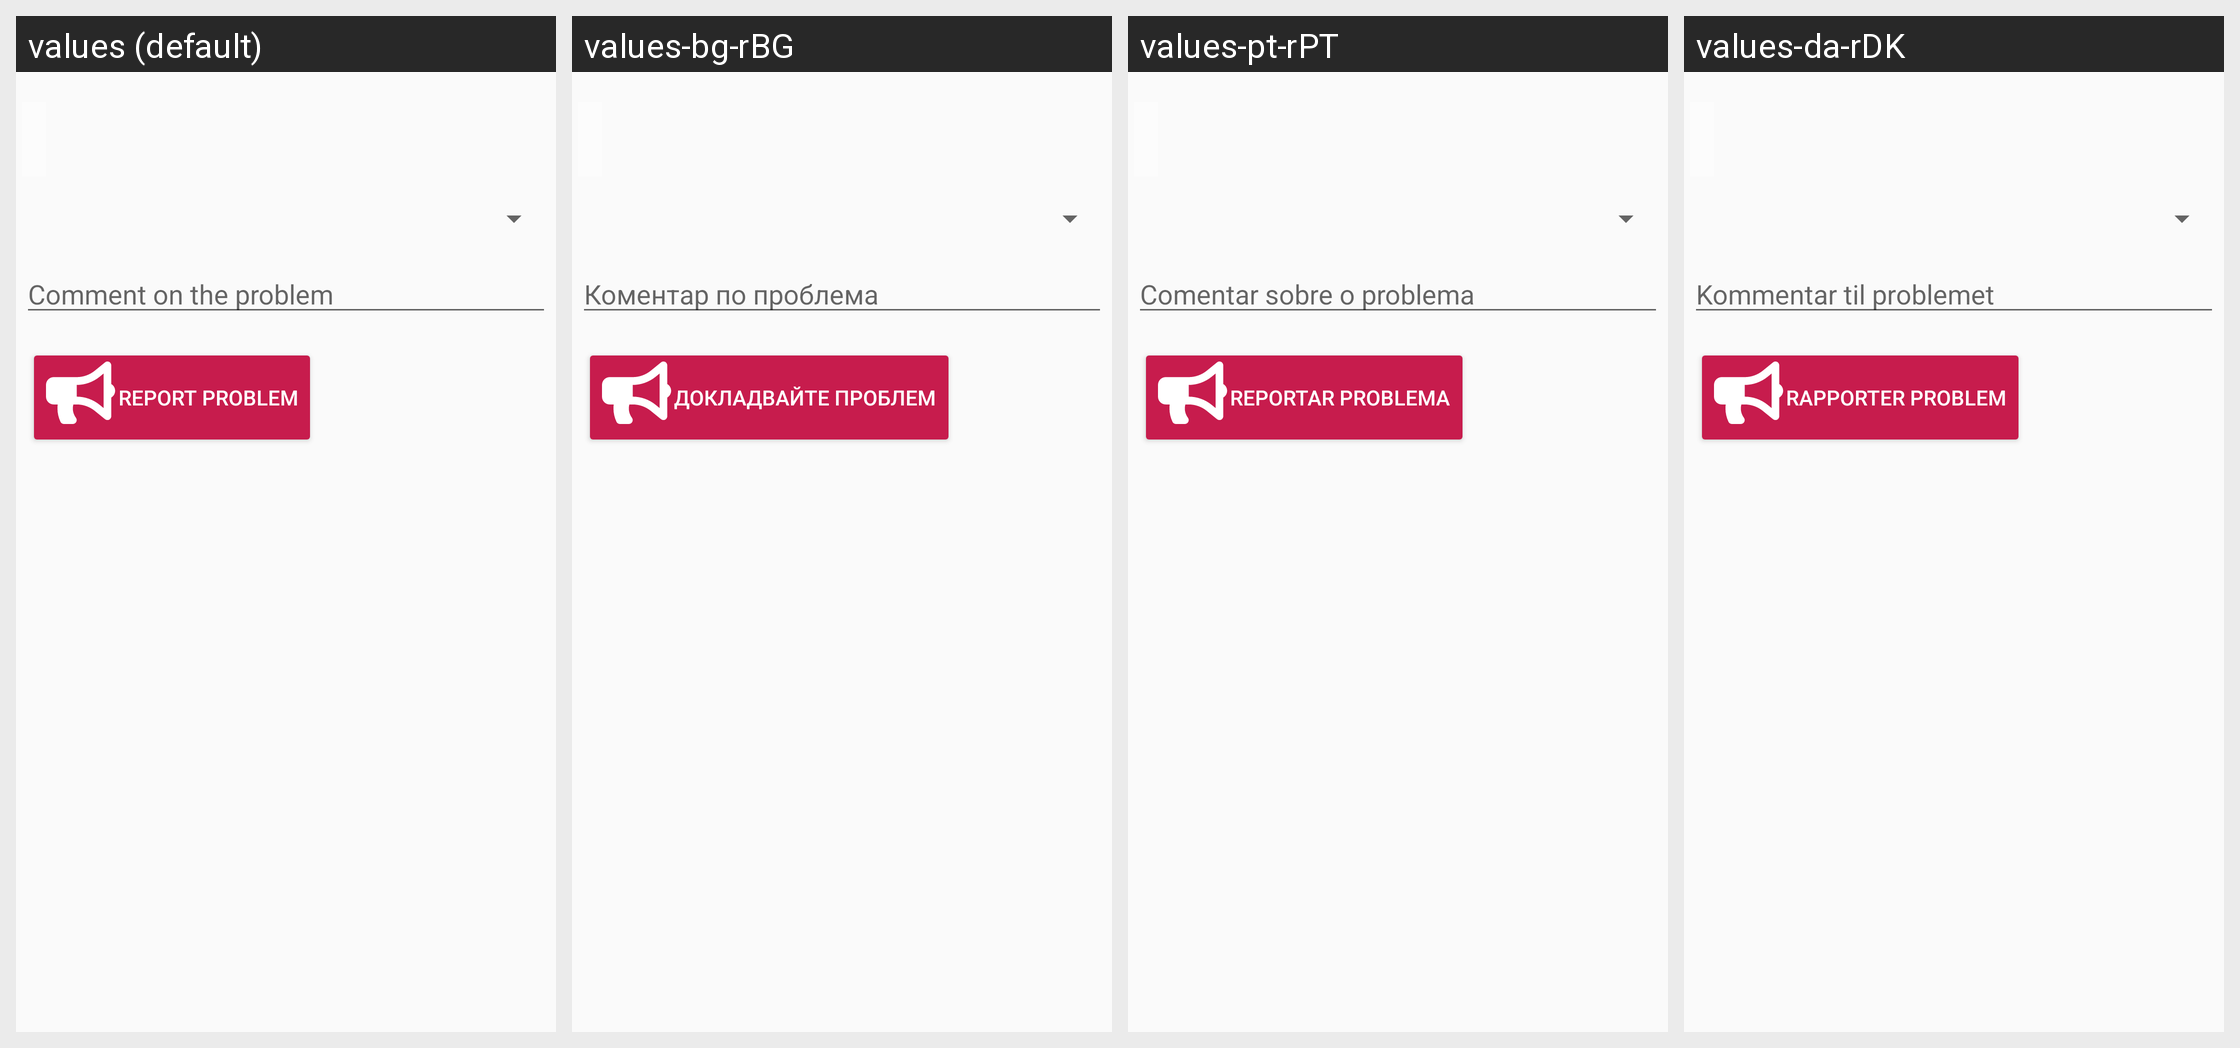

Strings drawn on this Android screen and how each of the app's shown locales translates them:
Android screen res/layout/report_problem.xml rendered under 4 locales, left to right: values (default), values-bg-rBG, values-pt-rPT, values-da-rDK. Device: Nexus 5 (rendered at 1080×1920; each locale shown at half size, 540×960, under a caption strip naming it); theme AppTheme.
Other locales in the repository, not shown: values-bg, values-cs, values-cs-rCZ, values-da, values-de, values-de-rDE, values-en, values-es, values-es-rES, values-et, values-et-rEE, values-fi, values-fi-rFI, values-fr, values-fr-rFR, values-hu, values-hu-rHU, values-it, values-it-rIT, values-nl, values-nl-rNL, values-pl, values-pl-rPL, values-pt, values-pt-rBR, values-ro, values-ro-rRO, values-sk, values-sk-rSK, values-sl, values-sl-rSI.
Strings drawn on this screen, with the default value and each locale's value (text and hints the layout hard-codes, and strings that could not be matched under every locale, appear in the picture but are not listed):

report_problem_comment_hint
  values: Comment on the problem
  values-bg-rBG: Коментар по проблема
  values-pt-rPT: Comentar sobre o problema
  values-da-rDK: Kommentar til problemet

report_problem
  values: Report problem
  values-bg-rBG: Докладвайте проблем
  values-pt-rPT: Reportar problema
  values-da-rDK: Rapporter problem
